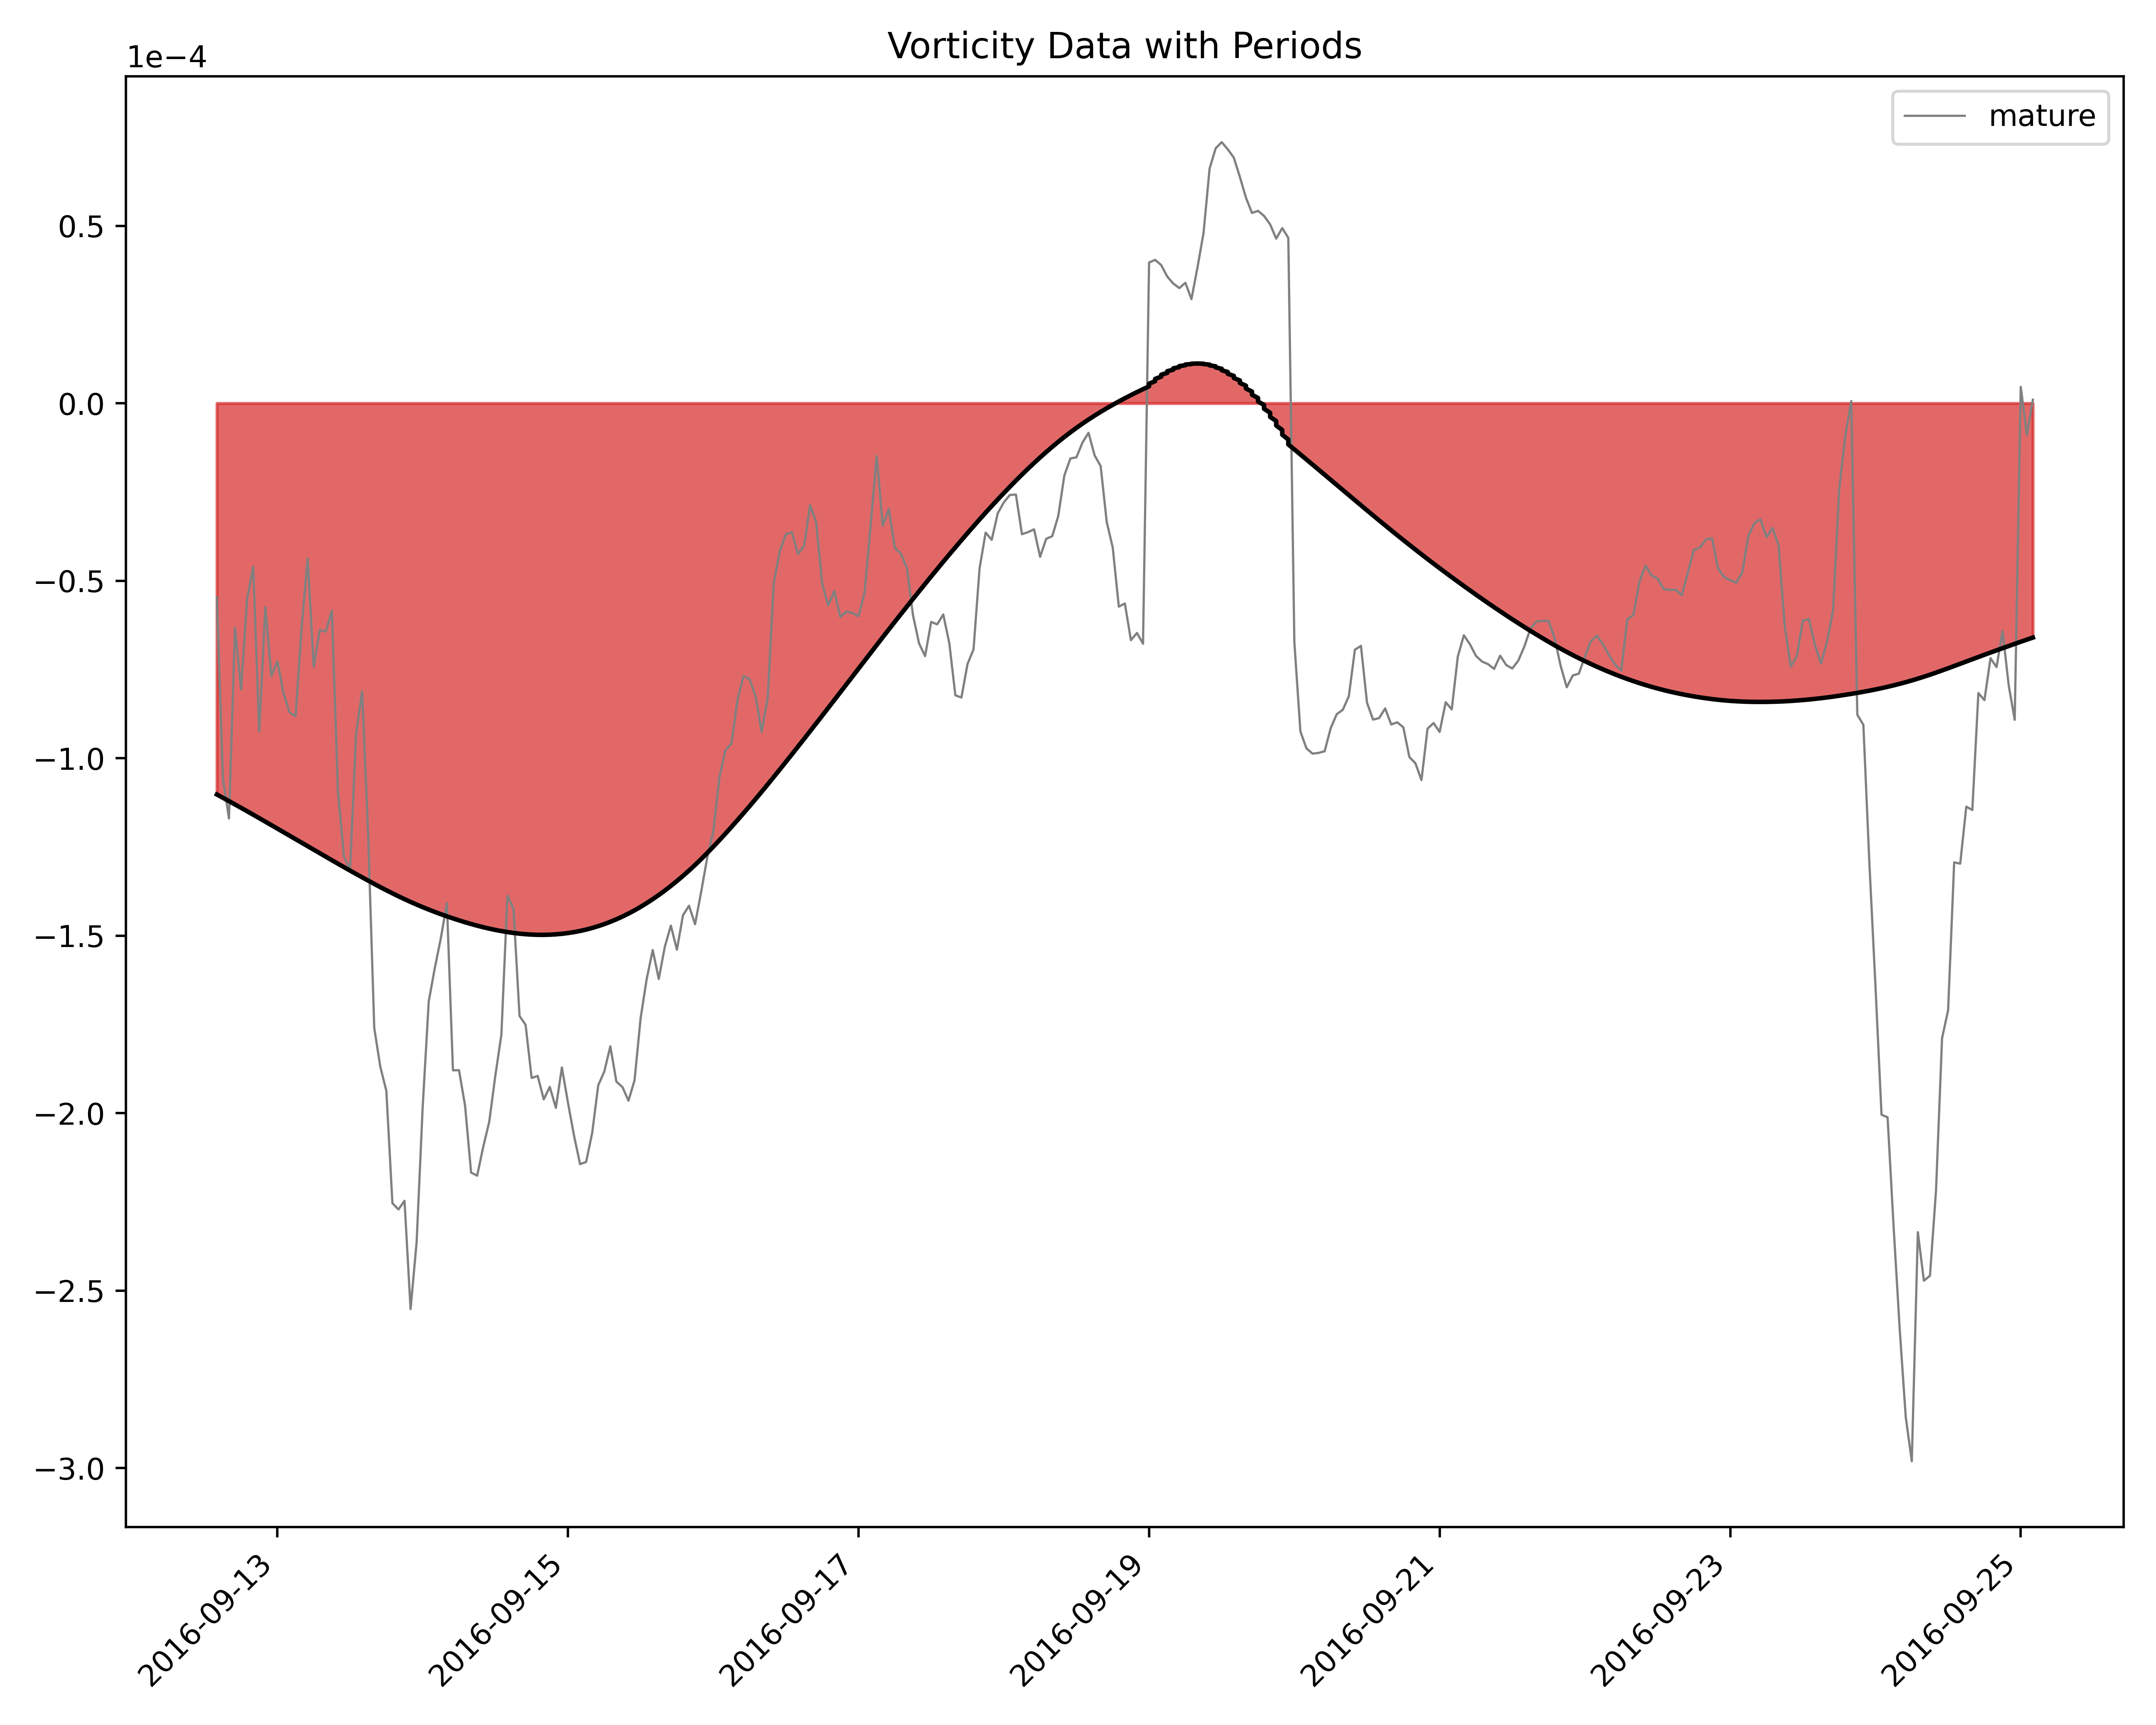

Data behind this chart, as committed beside it:
, start, end
mature, 2016-09-12 14:00:00, 2016-09-25 08:00:00
